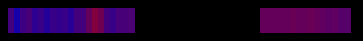
D3 v3 page, settled after 360 driven frames (6 s of simulated time); the page loaded 1 data file(s).


// ── heatmap.js
var width = 600;
var height = 25;
var numSeconds = 100;
var secondWidth = width/numSeconds;

d3.tsv('votes.tsv', function(votes) {
  var total = d3.nest()
    .rollup(function(d){
      return d.length;
    })
    .entries(votes);

  var data = d3.nest()
    .key(function(d) { return d.timestamp; })
    .sortKeys(d3.ascending)
    .rollup(function(d){
      return (d3.mean(d,function(g) { return +g.vote;}) * ((d.length/total) * 10));
    })
    .entries(votes);

  var colorScale = d3.scale.linear()
      .domain([-1, 0, 1])
      .range(["red", "purple", "blue"]);

  var svg = d3.select("#chart").append("svg")
    .attr("width", width)
    .attr("height", height)
    .append("g");

  var heatMap = svg.selectAll(".second")
    .data(data)
    .enter().append("rect")
    .attr("x", function(d) { return (+d.key-1) * secondWidth; })
    .attr("y", 0)
    .attr("width", secondWidth+1)
    .attr("height", height);

  heatMap.style("fill", function(d) {
    return colorScale(d.values);
  });
});

### data: votes.tsv, 15295 bytes — head not shown